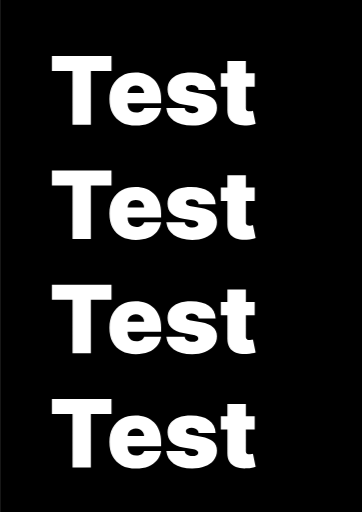
t = 0.00 s
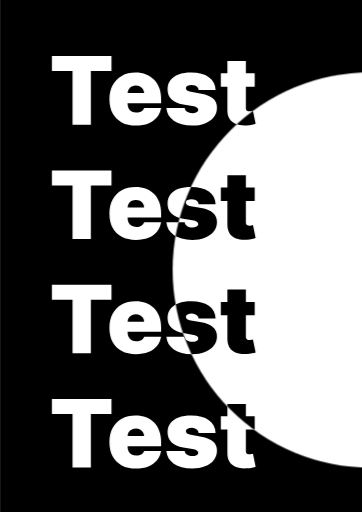
t = 0.25 s
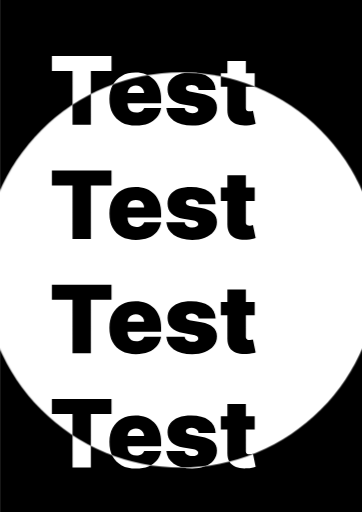
t = 0.50 s
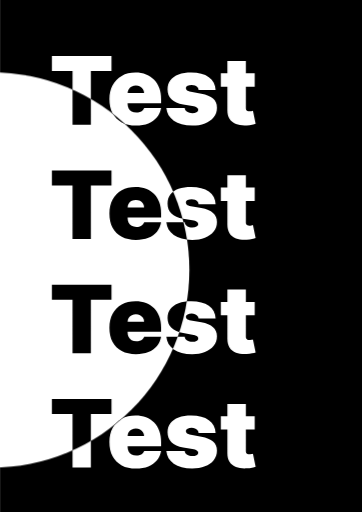
t = 0.75 s

The animated SVG that drew these frames (rendered in a browser with its animation timeline set to each time). Animation: 1 CSS @keyframes rule; one cycle of 1.00 s, repeats indefinitely.

<svg width="595" height="842" viewBox="0 0 595 842" fill="none" xmlns="http://www.w3.org/2000/svg">
<style>
@keyframes kf_Ellipse_1_transform_0 {
  0% {
    transform: translateX(595px) translateY(119px) translateX(0px) translateY(0px);
  }
  100% {
    transform: translateX(595px) translateY(119px) translateX(-1245px) translateY(0px);
  }
}
#Ellipse_1 {
  transform-origin: 0 0;
  animation: kf_Ellipse_1_transform_0 1s linear infinite;
}
</style>
<g id="Frame_1" clip-path="url(#clip0_1061_7)">
<rect width="595" height="842" id="Frame_1_bg_0" fill="black">
</rect>
<path id="Test___Test___Test___Test" transform="translate(81 55)" d="M4.18324 61.9318V37.2727H102.159V61.9318H68.2528V150H38.0895V61.9318H4.18324ZM142.368 151.541C133.341 151.541 125.561 149.817 119.03 146.367C112.535 142.881 107.526 137.891 104.003 131.396C100.517 124.864 98.774 117.048 98.774 107.947C98.774 99.214 100.535 91.5814 104.058 85.0497C107.581 78.518 112.553 73.4357 118.975 69.8029C125.396 66.1701 132.974 64.3537 141.707 64.3537C148.092 64.3537 153.872 65.3445 159.046 67.326C164.22 69.3075 168.641 72.1881 172.311 75.9677C175.98 79.7106 178.806 84.2608 180.787 89.6183C182.769 94.9757 183.76 101.012 183.76 107.727V114.773H108.241V98.0398H155.798C155.761 95.6179 155.138 93.4896 153.927 91.6548C152.752 89.7834 151.156 88.3339 149.138 87.3065C147.156 86.2423 144.9 85.7102 142.368 85.7102C139.909 85.7102 137.652 86.2423 135.597 87.3065C133.543 88.3339 131.891 89.765 130.644 91.5998C129.433 93.4345 128.791 95.5812 128.717 98.0398V116.094C128.717 118.809 129.286 121.231 130.423 123.359C131.561 125.488 133.194 127.157 135.322 128.368C137.451 129.579 140.019 130.185 143.028 130.185C145.12 130.185 147.028 129.891 148.753 129.304C150.514 128.717 152.019 127.873 153.266 126.772C154.514 125.634 155.431 124.277 156.018 122.699H183.76C182.806 128.57 180.549 133.671 176.99 138.001C173.43 142.294 168.715 145.633 162.844 148.018C157.009 150.367 150.184 151.541 142.368 151.541ZM273.438 92.9758H245.476C245.33 91.2512 244.724 89.765 243.66 88.5174C242.596 87.2698 241.22 86.3157 239.532 85.6552C237.88 84.958 236.046 84.6094 234.027 84.6094C231.422 84.6094 229.184 85.0864 227.312 86.0405C225.441 86.9946 224.523 88.3523 224.56 90.1136C224.523 91.3613 225.055 92.5172 226.156 93.5813C227.294 94.6455 229.477 95.4711 232.706 96.0582L249.88 99.1406C258.54 100.719 264.98 103.379 269.2 107.122C273.456 110.828 275.603 115.8 275.64 122.038C275.603 128.056 273.805 133.285 270.245 137.725C266.723 142.129 261.897 145.542 255.769 147.963C249.678 150.349 242.724 151.541 234.908 151.541C221.991 151.541 211.882 148.899 204.58 143.615C197.314 138.331 193.259 131.359 192.415 122.699H222.579C222.982 125.378 224.303 127.451 226.542 128.919C228.817 130.35 231.679 131.065 235.128 131.065C237.917 131.065 240.211 130.588 242.009 129.634C243.843 128.68 244.779 127.322 244.816 125.561C244.779 123.946 243.972 122.662 242.394 121.708C240.853 120.754 238.431 119.983 235.128 119.396L220.157 116.754C211.533 115.25 205.075 112.388 200.782 108.168C196.488 103.948 194.36 98.5168 194.397 91.875C194.36 86.0038 195.901 81.0316 199.02 76.9584C202.176 72.8486 206.671 69.7295 212.506 67.6012C218.377 65.4362 225.331 64.3537 233.367 64.3537C245.586 64.3537 255.219 66.8857 262.264 71.9496C269.346 77.0135 273.071 84.0223 273.438 92.9758ZM337.7 65.4545V87.4716H281.997V65.4545H337.7ZM292.785 45.1989H323.169V122.809C323.169 123.983 323.371 124.974 323.774 125.781C324.178 126.552 324.802 127.139 325.646 127.543C326.49 127.91 327.572 128.093 328.893 128.093C329.811 128.093 330.875 127.983 332.086 127.763C333.333 127.543 334.251 127.359 334.838 127.212L339.241 148.569C337.884 148.973 335.939 149.468 333.407 150.055C330.912 150.642 327.939 151.027 324.49 151.211C317.518 151.578 311.665 150.862 306.931 149.064C302.198 147.23 298.638 144.349 296.253 140.423C293.868 136.496 292.712 131.579 292.785 125.671V45.1989ZM4.18324 249.932V225.273H102.159V249.932H68.2528V338H38.0895V249.932H4.18324ZM142.368 339.541C133.341 339.541 125.561 337.817 119.03 334.367C112.535 330.881 107.526 325.891 104.003 319.396C100.517 312.864 98.774 305.048 98.774 295.947C98.774 287.214 100.535 279.581 104.058 273.05C107.581 266.518 112.553 261.436 118.975 257.803C125.396 254.17 132.974 252.354 141.707 252.354C148.092 252.354 153.872 253.344 159.046 255.326C164.22 257.308 168.641 260.188 172.311 263.968C175.98 267.711 178.806 272.261 180.787 277.618C182.769 282.976 183.76 289.012 183.76 295.727V302.773H108.241V286.04H155.798C155.761 283.618 155.138 281.49 153.927 279.655C152.752 277.783 151.156 276.334 149.138 275.306C147.156 274.242 144.9 273.71 142.368 273.71C139.909 273.71 137.652 274.242 135.597 275.306C133.543 276.334 131.891 277.765 130.644 279.6C129.433 281.435 128.791 283.581 128.717 286.04V304.094C128.717 306.809 129.286 309.231 130.423 311.359C131.561 313.488 133.194 315.157 135.322 316.368C137.451 317.579 140.019 318.185 143.028 318.185C145.12 318.185 147.028 317.891 148.753 317.304C150.514 316.717 152.019 315.873 153.266 314.772C154.514 313.634 155.431 312.277 156.018 310.699H183.76C182.806 316.57 180.549 321.671 176.99 326.001C173.43 330.294 168.715 333.633 162.844 336.018C157.009 338.367 150.184 339.541 142.368 339.541ZM273.438 280.976H245.476C245.33 279.251 244.724 277.765 243.66 276.517C242.596 275.27 241.22 274.316 239.532 273.655C237.88 272.958 236.046 272.609 234.027 272.609C231.422 272.609 229.184 273.086 227.312 274.04C225.441 274.995 224.523 276.352 224.56 278.114C224.523 279.361 225.055 280.517 226.156 281.581C227.294 282.645 229.477 283.471 232.706 284.058L249.88 287.141C258.54 288.719 264.98 291.379 269.2 295.122C273.456 298.828 275.603 303.8 275.64 310.038C275.603 316.056 273.805 321.285 270.245 325.725C266.723 330.129 261.897 333.542 255.769 335.963C249.678 338.349 242.724 339.541 234.908 339.541C221.991 339.541 211.882 336.899 204.58 331.615C197.314 326.331 193.259 319.359 192.415 310.699H222.579C222.982 313.378 224.303 315.451 226.542 316.919C228.817 318.35 231.679 319.065 235.128 319.065C237.917 319.065 240.211 318.588 242.009 317.634C243.843 316.68 244.779 315.322 244.816 313.561C244.779 311.946 243.972 310.662 242.394 309.708C240.853 308.754 238.431 307.983 235.128 307.396L220.157 304.754C211.533 303.25 205.075 300.388 200.782 296.168C196.488 291.948 194.36 286.517 194.397 279.875C194.36 274.004 195.901 269.032 199.02 264.958C202.176 260.849 206.671 257.73 212.506 255.601C218.377 253.436 225.331 252.354 233.367 252.354C245.586 252.354 255.219 254.886 262.264 259.95C269.346 265.013 273.071 272.022 273.438 280.976ZM337.7 253.455V275.472H281.997V253.455H337.7ZM292.785 233.199H323.169V310.809C323.169 311.983 323.371 312.974 323.774 313.781C324.178 314.552 324.802 315.139 325.646 315.543C326.49 315.91 327.572 316.093 328.893 316.093C329.811 316.093 330.875 315.983 332.086 315.763C333.333 315.543 334.251 315.359 334.838 315.212L339.241 336.569C337.884 336.973 335.939 337.468 333.407 338.055C330.912 338.642 327.939 339.027 324.49 339.211C317.518 339.578 311.665 338.862 306.931 337.064C302.198 335.23 298.638 332.349 296.253 328.423C293.868 324.496 292.712 319.579 292.785 313.671V233.199ZM4.18324 437.932V413.273H102.159V437.932H68.2528V526H38.0895V437.932H4.18324ZM142.368 527.541C133.341 527.541 125.561 525.817 119.03 522.367C112.535 518.881 107.526 513.891 104.003 507.396C100.517 500.864 98.774 493.048 98.774 483.947C98.774 475.214 100.535 467.581 104.058 461.05C107.581 454.518 112.553 449.436 118.975 445.803C125.396 442.17 132.974 440.354 141.707 440.354C148.092 440.354 153.872 441.344 159.046 443.326C164.22 445.308 168.641 448.188 172.311 451.968C175.98 455.711 178.806 460.261 180.787 465.618C182.769 470.976 183.76 477.012 183.76 483.727V490.773H108.241V474.04H155.798C155.761 471.618 155.138 469.49 153.927 467.655C152.752 465.783 151.156 464.334 149.138 463.306C147.156 462.242 144.9 461.71 142.368 461.71C139.909 461.71 137.652 462.242 135.597 463.306C133.543 464.334 131.891 465.765 130.644 467.6C129.433 469.435 128.791 471.581 128.717 474.04V492.094C128.717 494.809 129.286 497.231 130.423 499.359C131.561 501.488 133.194 503.157 135.322 504.368C137.451 505.579 140.019 506.185 143.028 506.185C145.12 506.185 147.028 505.891 148.753 505.304C150.514 504.717 152.019 503.873 153.266 502.772C154.514 501.634 155.431 500.277 156.018 498.699H183.76C182.806 504.57 180.549 509.671 176.99 514.001C173.43 518.294 168.715 521.633 162.844 524.018C157.009 526.367 150.184 527.541 142.368 527.541ZM273.438 468.976H245.476C245.33 467.251 244.724 465.765 243.66 464.517C242.596 463.27 241.22 462.316 239.532 461.655C237.88 460.958 236.046 460.609 234.027 460.609C231.422 460.609 229.184 461.086 227.312 462.04C225.441 462.995 224.523 464.352 224.56 466.114C224.523 467.361 225.055 468.517 226.156 469.581C227.294 470.645 229.477 471.471 232.706 472.058L249.88 475.141C258.54 476.719 264.98 479.379 269.2 483.122C273.456 486.828 275.603 491.8 275.64 498.038C275.603 504.056 273.805 509.285 270.245 513.725C266.723 518.129 261.897 521.542 255.769 523.963C249.678 526.349 242.724 527.541 234.908 527.541C221.991 527.541 211.882 524.899 204.58 519.615C197.314 514.331 193.259 507.359 192.415 498.699H222.579C222.982 501.378 224.303 503.451 226.542 504.919C228.817 506.35 231.679 507.065 235.128 507.065C237.917 507.065 240.211 506.588 242.009 505.634C243.843 504.68 244.779 503.322 244.816 501.561C244.779 499.946 243.972 498.662 242.394 497.708C240.853 496.754 238.431 495.983 235.128 495.396L220.157 492.754C211.533 491.25 205.075 488.388 200.782 484.168C196.488 479.948 194.36 474.517 194.397 467.875C194.36 462.004 195.901 457.032 199.02 452.958C202.176 448.849 206.671 445.73 212.506 443.601C218.377 441.436 225.331 440.354 233.367 440.354C245.586 440.354 255.219 442.886 262.264 447.95C269.346 453.013 273.071 460.022 273.438 468.976ZM337.7 441.455V463.472H281.997V441.455H337.7ZM292.785 421.199H323.169V498.809C323.169 499.983 323.371 500.974 323.774 501.781C324.178 502.552 324.802 503.139 325.646 503.543C326.49 503.91 327.572 504.093 328.893 504.093C329.811 504.093 330.875 503.983 332.086 503.763C333.333 503.543 334.251 503.359 334.838 503.212L339.241 524.569C337.884 524.973 335.939 525.468 333.407 526.055C330.912 526.642 327.939 527.027 324.49 527.211C317.518 527.578 311.665 526.862 306.931 525.064C302.198 523.23 298.638 520.349 296.253 516.423C293.868 512.496 292.712 507.579 292.785 501.671V421.199ZM4.18324 625.932V601.273H102.159V625.932H68.2528V714H38.0895V625.932H4.18324ZM142.368 715.541C133.341 715.541 125.561 713.817 119.03 710.367C112.535 706.881 107.526 701.891 104.003 695.396C100.517 688.864 98.774 681.048 98.774 671.947C98.774 663.214 100.535 655.581 104.058 649.05C107.581 642.518 112.553 637.436 118.975 633.803C125.396 630.17 132.974 628.354 141.707 628.354C148.092 628.354 153.872 629.344 159.046 631.326C164.22 633.308 168.641 636.188 172.311 639.968C175.98 643.711 178.806 648.261 180.787 653.618C182.769 658.976 183.76 665.012 183.76 671.727V678.773H108.241V662.04H155.798C155.761 659.618 155.138 657.49 153.927 655.655C152.752 653.783 151.156 652.334 149.138 651.306C147.156 650.242 144.9 649.71 142.368 649.71C139.909 649.71 137.652 650.242 135.597 651.306C133.543 652.334 131.891 653.765 130.644 655.6C129.433 657.435 128.791 659.581 128.717 662.04V680.094C128.717 682.809 129.286 685.231 130.423 687.359C131.561 689.488 133.194 691.157 135.322 692.368C137.451 693.579 140.019 694.185 143.028 694.185C145.12 694.185 147.028 693.891 148.753 693.304C150.514 692.717 152.019 691.873 153.266 690.772C154.514 689.634 155.431 688.277 156.018 686.699H183.76C182.806 692.57 180.549 697.671 176.99 702.001C173.43 706.294 168.715 709.633 162.844 712.018C157.009 714.367 150.184 715.541 142.368 715.541ZM273.438 656.976H245.476C245.33 655.251 244.724 653.765 243.66 652.517C242.596 651.27 241.22 650.316 239.532 649.655C237.88 648.958 236.046 648.609 234.027 648.609C231.422 648.609 229.184 649.086 227.312 650.04C225.441 650.995 224.523 652.352 224.56 654.114C224.523 655.361 225.055 656.517 226.156 657.581C227.294 658.645 229.477 659.471 232.706 660.058L249.88 663.141C258.54 664.719 264.98 667.379 269.2 671.122C273.456 674.828 275.603 679.8 275.64 686.038C275.603 692.056 273.805 697.285 270.245 701.725C266.723 706.129 261.897 709.542 255.769 711.963C249.678 714.349 242.724 715.541 234.908 715.541C221.991 715.541 211.882 712.899 204.58 707.615C197.314 702.331 193.259 695.359 192.415 686.699H222.579C222.982 689.378 224.303 691.451 226.542 692.919C228.817 694.35 231.679 695.065 235.128 695.065C237.917 695.065 240.211 694.588 242.009 693.634C243.843 692.68 244.779 691.322 244.816 689.561C244.779 687.946 243.972 686.662 242.394 685.708C240.853 684.754 238.431 683.983 235.128 683.396L220.157 680.754C211.533 679.25 205.075 676.388 200.782 672.168C196.488 667.948 194.36 662.517 194.397 655.875C194.36 650.004 195.901 645.032 199.02 640.958C202.176 636.849 206.671 633.73 212.506 631.601C218.377 629.436 225.331 628.354 233.367 628.354C245.586 628.354 255.219 630.886 262.264 635.95C269.346 641.013 273.071 648.022 273.438 656.976ZM337.7 629.455V651.472H281.997V629.455H337.7ZM292.785 609.199H323.169V686.809C323.169 687.983 323.371 688.974 323.774 689.781C324.178 690.552 324.802 691.139 325.646 691.543C326.49 691.91 327.572 692.093 328.893 692.093C329.811 692.093 330.875 691.983 332.086 691.763C333.333 691.543 334.251 691.359 334.838 691.212L339.241 712.569C337.884 712.973 335.939 713.468 333.407 714.055C330.912 714.642 327.939 715.027 324.49 715.211C317.518 715.578 311.665 714.862 306.931 713.064C302.198 711.23 298.638 708.349 296.253 704.423C293.868 700.496 292.712 695.579 292.785 689.671V609.199Z" fill="white"/>
<g id="Ellipse_1" transform="translate(595 119)" style="mix-blend-mode:difference">
<circle cx="325" cy="325" r="325" id="Ellipse_1_bg_0" fill="white">
</circle>
</g>
</g>
<defs>
<clipPath id="clip0_1061_7">
<rect width="595" height="842" fill="white"/>
</clipPath>
</defs>
</svg>
